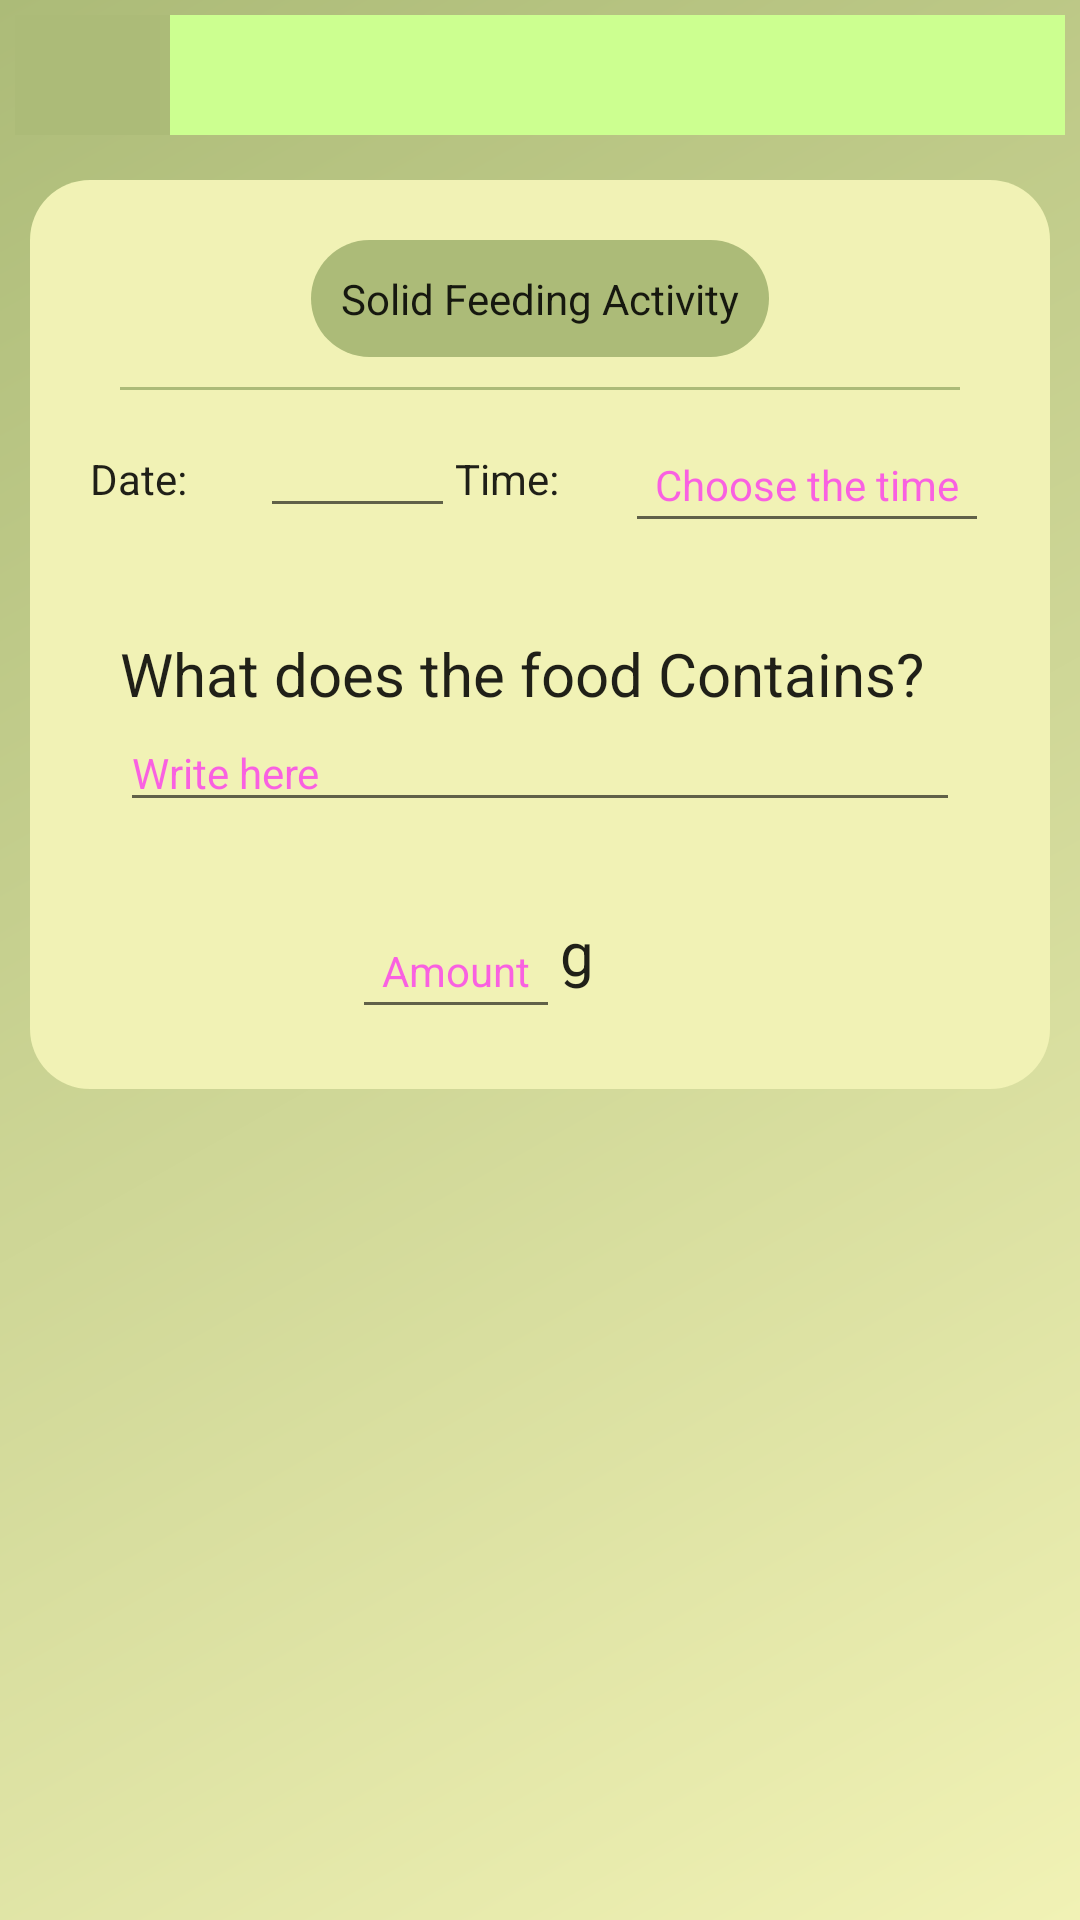

The Android layout XML behind this screen, and the referenced resources:
<!-- AndroidManifest.xml: application theme AppTheme -->
<!-- res/layout/activity_solid_feeding.xml -->
<?xml version="1.0" encoding="utf-8"?>
<LinearLayout xmlns:android="http://schemas.android.com/apk/res/android"
    xmlns:tools="http://schemas.android.com/tools"
    android:layout_width="match_parent"
    android:layout_height="match_parent"
    android:background="@drawable/bg_color"
    android:orientation="vertical"
    tools:context=".SolidFeedingActivity">


    <LinearLayout
        android:layout_width="match_parent"
        android:layout_height="wrap_content"
        android:orientation="horizontal"
        android:padding="5dp">

        <ImageButton
            android:id="@+id/cancel_button"
            android:layout_width="wrap_content"
            android:layout_height="match_parent"
            android:layout_weight=".2"
            android:background="#ACBB78"
            android:src="@drawable/ic_arrow_back"
            android:contentDescription="@string/back_button" />

        <ImageButton
            android:id="@+id/confirm_button"
            android:layout_width="wrap_content"
            android:layout_height="match_parent"
            android:layout_weight="1"
            android:background="#CCFF90"
            android:onClick="saveData"
            android:padding="20dp"
            android:src="@drawable/ic_done"
            android:contentDescription="@string/submit_button" />
    </LinearLayout>

    <LinearLayout
        android:layout_width="match_parent"
        android:layout_height="wrap_content"
        android:layout_margin="10dp"
        android:background="@drawable/fragment_bg"
        android:gravity="top"
        android:orientation="vertical"
        android:padding="20dp">

        <TextView
            android:id="@+id/tv_medication"
            android:layout_width="wrap_content"
            android:layout_height="wrap_content"
            android:layout_gravity="center"
            android:background="@drawable/bg_round"
            android:padding="10dp"
            style="@style/Widget.MaterialComponents.TextInputLayout.OutlinedBox"
            android:text="@string/solid_feeding_activity"/>

        <View
            android:layout_width="match_parent"
            android:layout_height="1dp"
            android:layout_margin="10dp"
            android:background="#ACBB78" />

        <LinearLayout
            android:layout_width="match_parent"
            android:layout_height="wrap_content"
            android:orientation="horizontal">

            <TextView
                android:layout_width="wrap_content"
                android:layout_height="wrap_content"
                style="@style/Widget.MaterialComponents.TextInputLayout.OutlinedBox"
                android:layout_weight=".1"
                android:text="@string/date" />

            <EditText
                android:id="@+id/et_date"
                android:layout_width="wrap_content"
                android:layout_height="wrap_content"
                style="@style/Widget.MaterialComponents.TextInputLayout.OutlinedBox"
                android:layout_weight="1"
                android:importantForAutofill="no"
                android:inputType="date"
                tools:ignore="LabelFor" />

            <TextView
                android:layout_width="wrap_content"
                android:layout_height="wrap_content"
                style="@style/Widget.MaterialComponents.TextInputLayout.OutlinedBox"
                android:layout_weight=".1"
                android:text="@string/time" />

            <EditText
                android:id="@+id/et_time"
                android:layout_width="wrap_content"
                android:layout_height="wrap_content"
                android:layout_marginTop="2dp"
                android:focusable="false"
                android:hint="@string/choose_the_time"
                android:onClick="chooseTime"
                android:padding="10dp"
                style="@style/Widget.MaterialComponents.TextInputLayout.OutlinedBox"
                android:importantForAutofill="no"
                android:inputType="time" />

        </LinearLayout>

        

        <LinearLayout
            android:layout_width="match_parent"
            android:layout_height="wrap_content"
            android:orientation="vertical"
            android:padding="10dp">

            <TextView
                android:layout_width="match_parent"
                android:layout_height="wrap_content"
                android:layout_marginTop="20dp"
                android:text="@string/what_does_the_food_contains"
                style="@style/Widget.MaterialComponents.TextInputLayout.OutlinedBox"
                android:textSize="20sp" />

            <EditText
                android:id="@+id/et_content"
                android:layout_width="match_parent"
                android:layout_height="wrap_content"
                style="@style/Widget.MaterialComponents.TextInputLayout.OutlinedBox"
                android:hint="@string/write_here"
                android:inputType="textMultiLine"
                android:importantForAutofill="no" />
        </LinearLayout>

        <LinearLayout
            android:layout_width="match_parent"
            android:layout_height="wrap_content"
            android:layout_marginTop="20dp"
            android:gravity="center"
            android:orientation="horizontal">

            <EditText
                android:id="@+id/et_measure1"
                android:layout_width="wrap_content"
                android:layout_height="wrap_content"
                style="@style/Widget.MaterialComponents.TextInputLayout.OutlinedBox"
                android:hint="@string/amount"
                android:inputType="number"
                android:padding="10dp"
                android:importantForAutofill="no" />

            <TextView
                android:layout_width="wrap_content"
                android:layout_height="match_parent"
                android:layout_gravity="bottom"
                style="@style/Widget.MaterialComponents.TextInputLayout.OutlinedBox"
                android:text="@string/g"
                android:textSize="20sp" />
        </LinearLayout>


    </LinearLayout>

</LinearLayout>
<!-- resources referenced by this layout -->
<resources>
  <!-- drawable bg_color (drawable) -->
  <?xml version="1.0" encoding="utf-8"?>
  <shape xmlns:android="http://schemas.android.com/apk/res/android">
  
      <gradient android:startColor="#F1F2B5"
          android:endColor="#ACBB78"
          android:angle="135"/>
  </shape>
  <!-- drawable bg_round (drawable) -->
  <?xml version="1.0" encoding="utf-8"?>
  <shape xmlns:android="http://schemas.android.com/apk/res/android"
      android:shape="rectangle">
  
      <solid android:color="#ACBB78"/>
      <corners android:radius="200dp" />
  
  </shape>
  <!-- drawable fragment_bg (drawable) -->
  <?xml version="1.0" encoding="utf-8"?>
  <shape xmlns:android="http://schemas.android.com/apk/res/android">
      <solid android:color="#F1F2B5"/>
      <corners android:radius="20dp"/>
  </shape>
  <string name="amount">Amount</string>
  <string name="back_button">back button</string>
  <string name="choose_the_time">Choose the time</string>
  <string name="date">Date:</string>
  <string name="g">g</string>
  <string name="solid_feeding_activity">Solid Feeding Activity</string>
  <string name="submit_button">submit button</string>
  <string name="time">Time:</string>
  <string name="what_does_the_food_contains">What does the food Contains?</string>
  <string name="write_here">Write here</string>
  <style name="AppTheme" parent="Theme.AppCompat.Light.NoActionBar">
          
          <item name="colorPrimary">@color/colorPrimary</item>
          <item name="colorPrimaryDark">@color/colorPrimary</item>
          <item name="colorAccent">@color/colorAccent</item>
  
          <item name="android:windowContentTransitions">true</item>
      </style>
  <color name="colorPrimary">#ACBB78</color>
  <color name="colorAccent">#EA80FC</color>
</resources>
